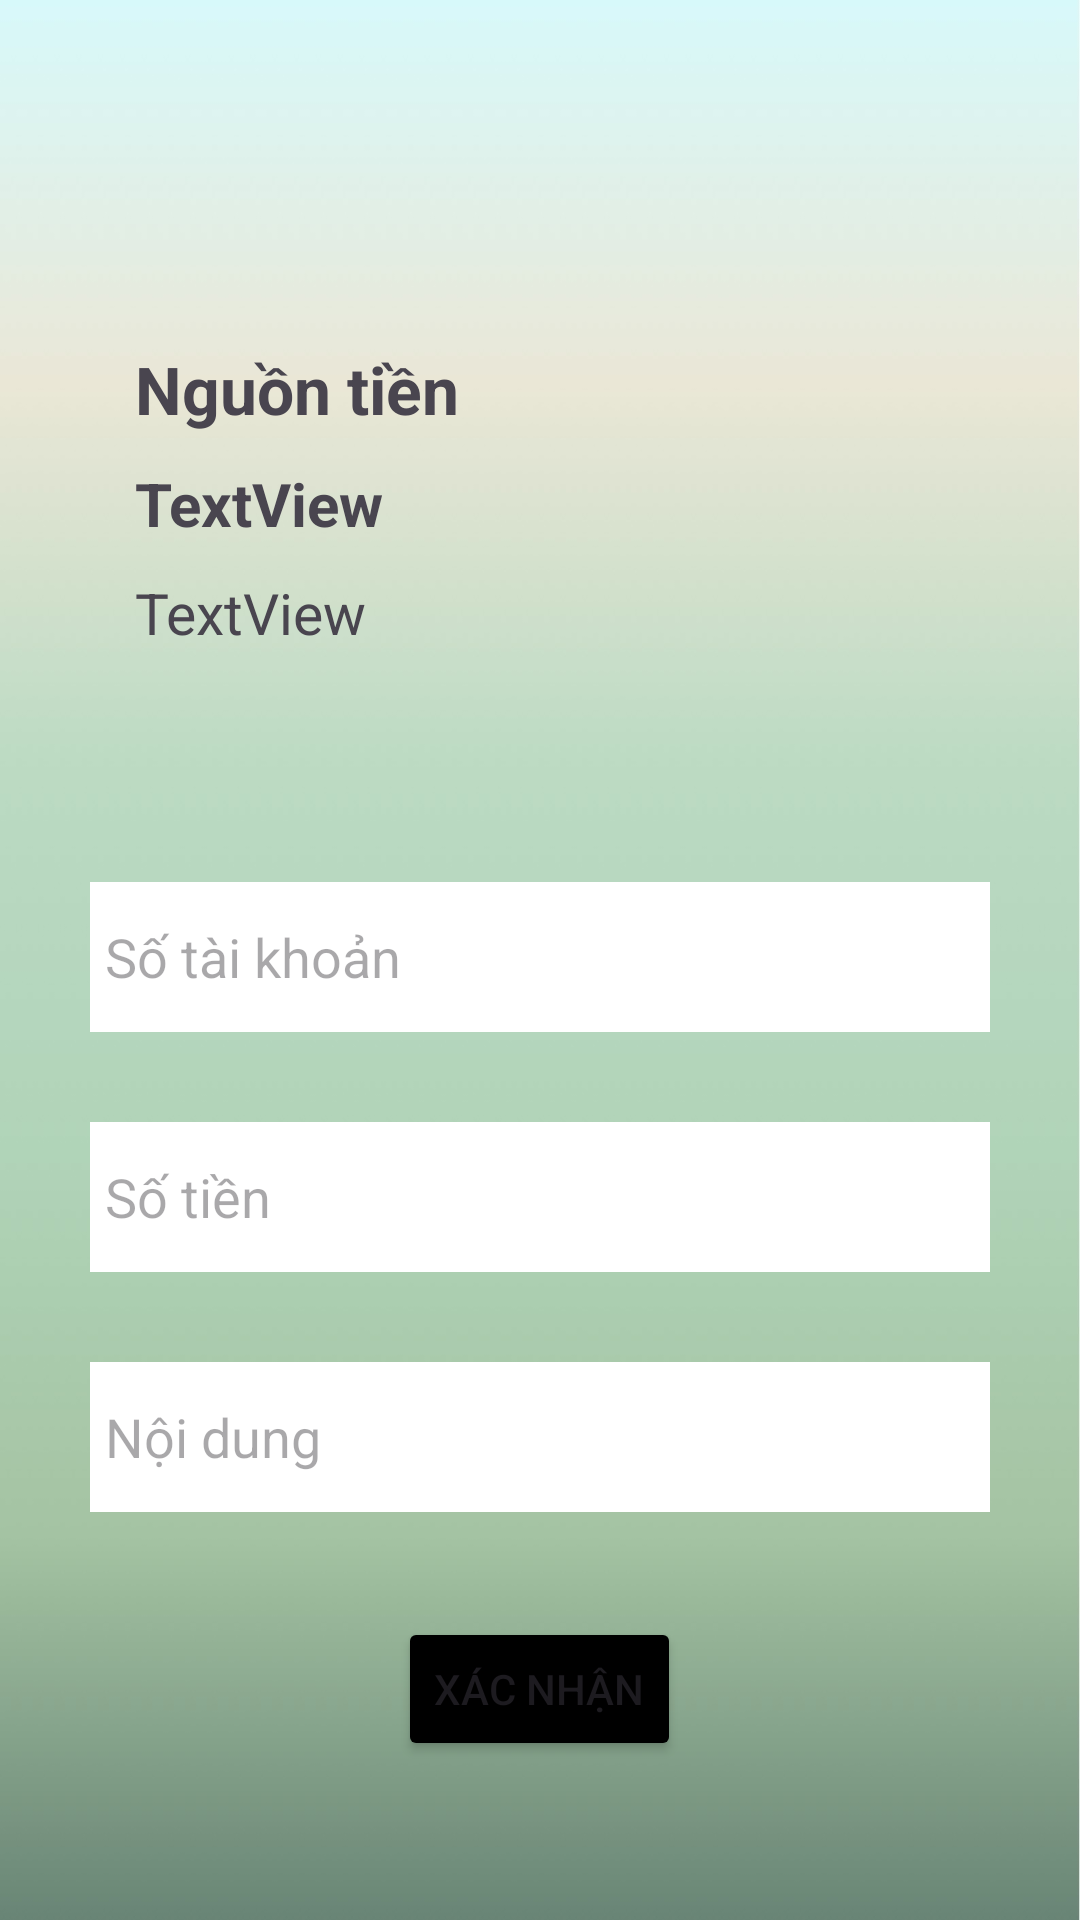

Layout XML and referenced resources for this Android screen:
<!-- AndroidManifest.xml: application theme Theme.New -->
<!-- res/layout/activity_transfer.xml -->
<?xml version="1.0" encoding="utf-8"?>
<RelativeLayout xmlns:android="http://schemas.android.com/apk/res/android"
    xmlns:app="http://schemas.android.com/apk/res-auto"
    xmlns:tools="http://schemas.android.com/tools"
    android:layout_width="match_parent"
    android:background="@drawable/background"
    android:layout_height="match_parent"
    tools:context=".TransferActivity">

    <ImageView
        android:id="@+id/backInfo2"
        android:layout_width="62dp"
        android:layout_height="38dp"
        android:layout_gravity="left"
        android:clickable="true"
        app:srcCompat="@drawable/icons8_back_100" />

    <LinearLayout
        android:id="@+id/hh"
        android:layout_width="match_parent"
        android:layout_height="wrap_content"
        android:orientation="vertical"
        android:layout_marginTop="100dp"
        android:gravity="center|top">
        <LinearLayout
            android:layout_width="match_parent"
            android:layout_height="wrap_content"
            android:background="@drawable/background_conner"
            android:orientation="vertical"
            android:gravity="center_vertical"
            android:layout_marginRight="30dp"
            android:layout_marginLeft="30dp"

            android:padding="15dp">
            <TextView
                android:textStyle="bold"
                android:id="@+id/accountLabel"
                android:layout_width="wrap_content"
                android:layout_height="wrap_content"
                android:text="Nguồn tiền"
                android:layout_marginBottom="10dp"
                android:textSize="22sp"
                />
            <TextView
                android:id="@+id/accountNumberResc"
                android:layout_width="wrap_content"
                android:layout_height="wrap_content"
                android:text="TextView"
                android:textStyle="bold"
                android:layout_marginBottom="10dp"
                android:textSize="20sp"
                app:layout_constraintBottom_toTopOf="@+id/balanceResc"
                app:layout_constraintEnd_toEndOf="parent"
                app:layout_constraintHorizontal_bias="0.289"
                app:layout_constraintStart_toStartOf="parent"
                app:layout_constraintTop_toBottomOf="@+id/accountLabel"
                app:layout_constraintVertical_bias="1.0" />

            <TextView
                android:id="@+id/balanceResc"
                android:layout_width="wrap_content"
                android:layout_height="wrap_content"
                android:layout_marginBottom="32dp"
                android:text="TextView"
                android:textSize="19sp"
                app:layout_constraintBottom_toTopOf="@+id/accountNumberEditText"
                app:layout_constraintEnd_toEndOf="parent"
                app:layout_constraintHorizontal_bias="0.289"
                app:layout_constraintStart_toStartOf="parent" />
        </LinearLayout>

        <EditText
            android:id="@+id/accountNumberEditText"
            android:layout_width="match_parent"
            android:layout_height="50dp"
            android:layout_marginLeft="30dp"
            android:layout_marginTop="30dp"
            android:layout_marginRight="30dp"
            android:layout_marginBottom="15dp"
            android:background="@color/white"
            android:ems="10"
            android:hint="Số tài khoản"
            android:inputType="text"
            android:maxLength="10"
            android:padding="5dp" />

        <EditText
            android:id="@+id/valueEditText"
            android:layout_width="match_parent"
            android:layout_height="50dp"
            android:layout_marginLeft="30dp"
            android:layout_marginTop="15dp"
            android:layout_marginRight="30dp"
            android:layout_marginBottom="15dp"
            android:background="@color/white"
            android:ems="10"
            android:hint="Số tiền"
            android:inputType="number"
            android:padding="5dp" />


        <EditText
            android:id="@+id/noiDungCK"
            android:layout_width="match_parent"
            android:layout_height="50dp"
            android:layout_marginLeft="30dp"
            android:layout_marginTop="15dp"
            android:layout_marginRight="30dp"
            android:background="@color/white"
            android:ems="10"
            android:hint="Nội dung"
            android:inputType="text"
            android:padding="5dp" />


        <Button
            android:id="@+id/btnTransfer"
            android:layout_width="wrap_content"
            android:layout_height="wrap_content"
            android:layout_below="@+id/hh"
            android:layout_gravity="center"
            android:layout_marginTop="35dp"
            android:backgroundTint="#000000"
            android:gravity="center"
            android:text="Xác nhận" />

    </LinearLayout>

</RelativeLayout>
<!-- resources referenced by this layout -->
<resources>
  <!-- drawable background: webp bitmap (drawable, 6490 bytes) -->
  <style name="Theme.New" parent="Base.Theme.New" />
  <style name="Base.Theme.New" parent="Theme.MaterialComponents.Light.DarkActionBar">
          <item name="android:forceDarkAllowed" tools:TargetAPI="q">false</item>
          
          
      </style>
  <!-- not gathered from this repository: default colours our renderer supplied (Android Studio template values) -->
  <color name="white">#FFFFFFFF</color>
</resources>
